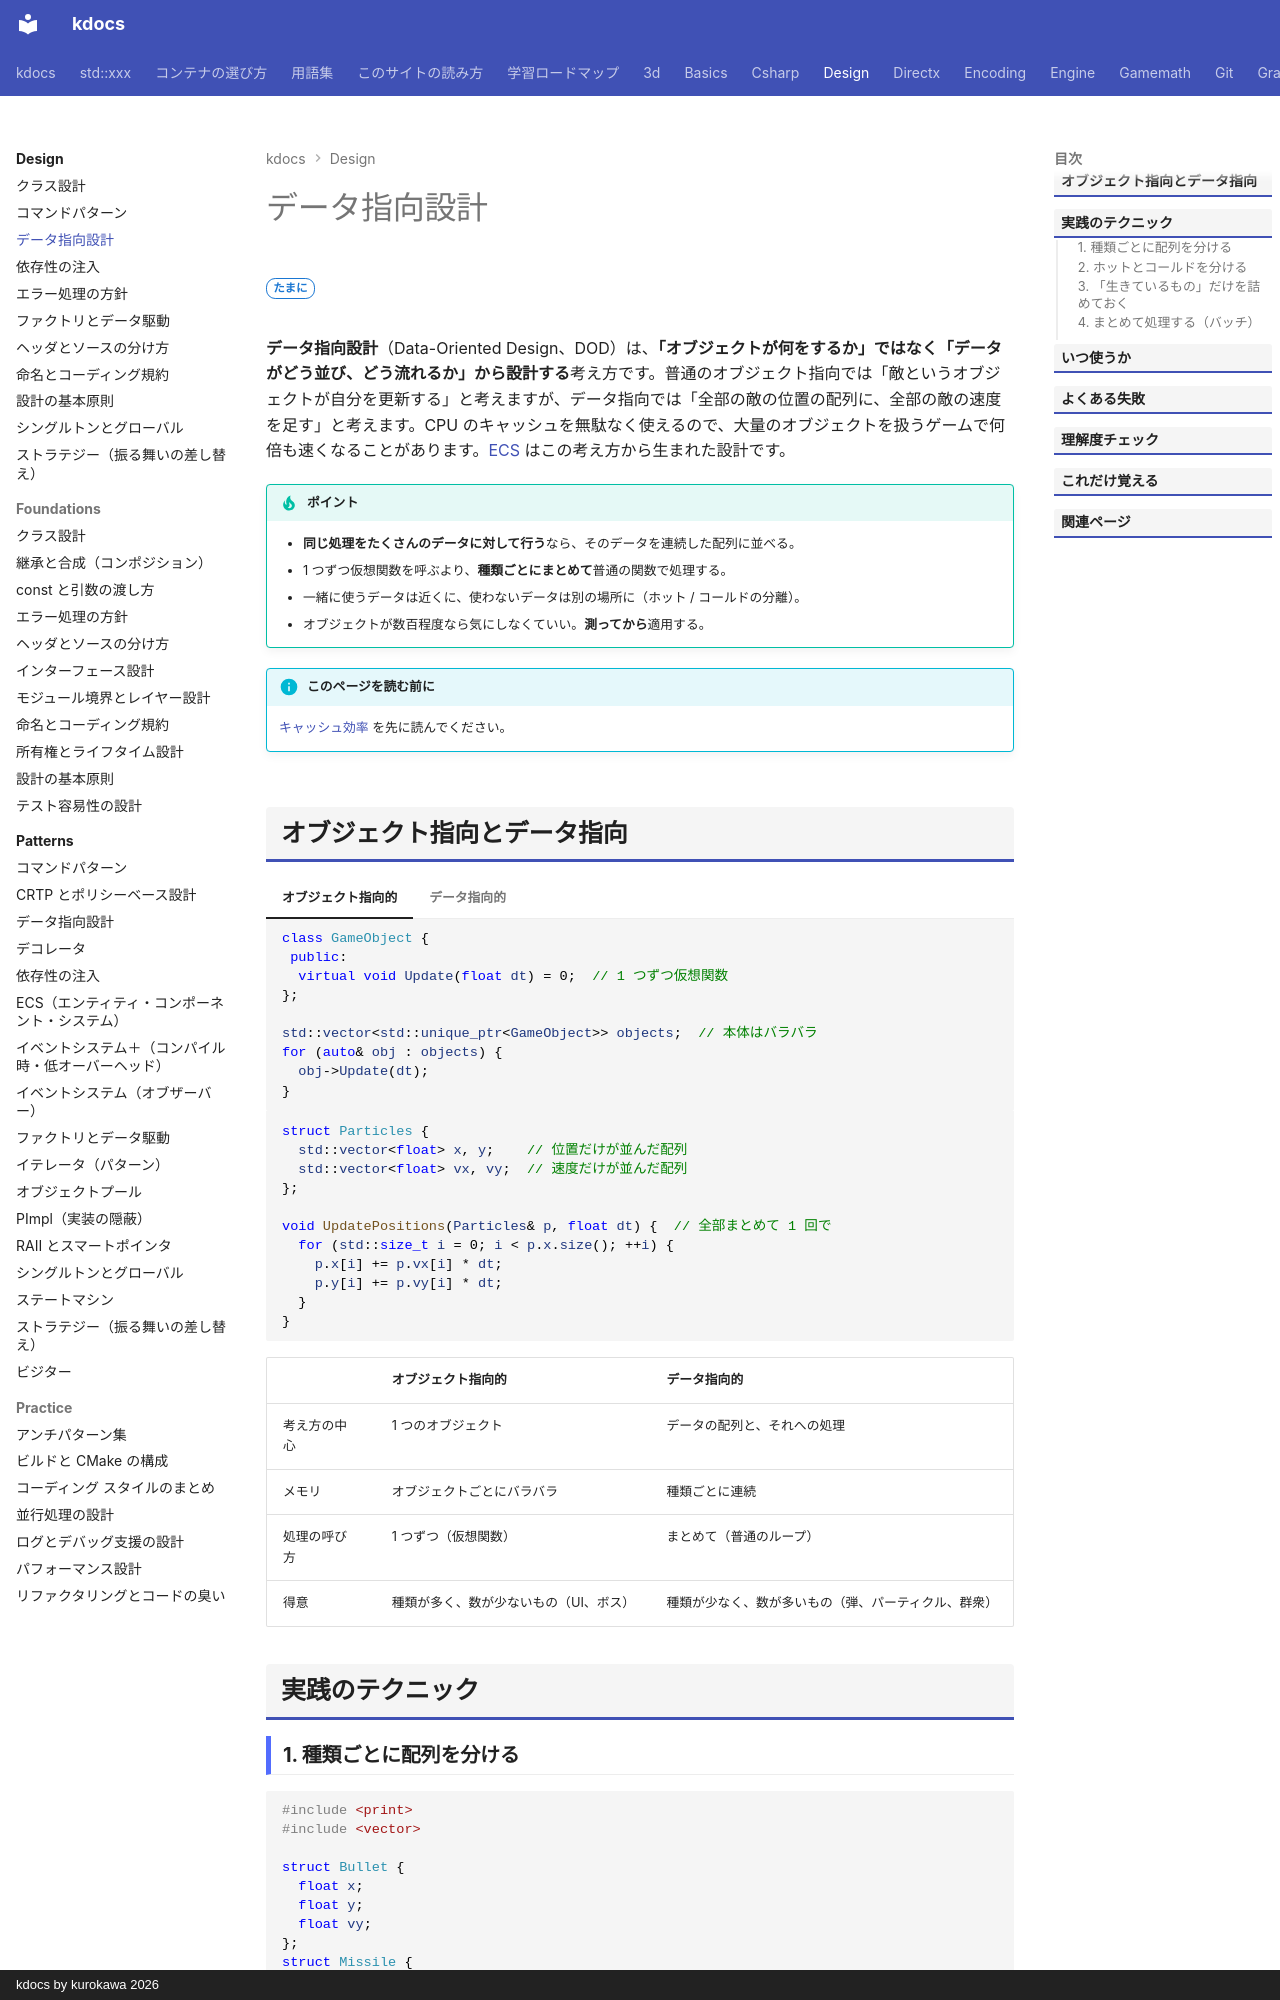

repository: qwzxdf/kdocs · page: design/data-oriented/index.html · generator: mkdocs · copyright: kdocs by kurokawa 2026

---
title: データ指向設計
tags:
  - 設計
  - パフォーマンス
---

# データ指向設計

<div class="page-badges" markdown>
<span class="rank rank-sometimes">たまに</span>
</div>

**データ指向設計**（Data-Oriented Design、DOD）は、<strong>「オブジェクトが何をするか」ではなく「データがどう並び、どう流れるか」から設計する</strong>考え方です。普通のオブジェクト指向では「敵というオブジェクトが自分を更新する」と考えますが、データ指向では「全部の敵の位置の配列に、全部の敵の速度を足す」と考えます。CPU のキャッシュを無駄なく使えるので、大量のオブジェクトを扱うゲームで何倍も速くなることがあります。[ECS](../engine/ecs.md) はこの考え方から生まれた設計です。

!!! tip "ポイント"
    - **同じ処理をたくさんのデータに対して行う**なら、そのデータを連続した配列に並べる。
    - 1 つずつ仮想関数を呼ぶより、**種類ごとにまとめて**普通の関数で処理する。
    - 一緒に使うデータは近くに、使わないデータは別の場所に（ホット / コールドの分離）。
    - オブジェクトが数百程度なら気にしなくていい。**測ってから**適用する。

!!! info "このページを読む前に"
    [キャッシュ効率](../basics/cache.md) を先に読んでください。

## オブジェクト指向とデータ指向

=== "オブジェクト指向的"

    ```cpp
    class GameObject {
     public:
      virtual void Update(float dt) = 0;  // 1 つずつ仮想関数
    };

    std::vector<std::unique_ptr<GameObject>> objects;  // 本体はバラバラ
    for (auto& obj : objects) {
      obj->Update(dt);
    }
    ```

=== "データ指向的"

    ```cpp
    struct Particles {
      std::vector<float> x, y;    // 位置だけが並んだ配列
      std::vector<float> vx, vy;  // 速度だけが並んだ配列
    };

    void UpdatePositions(Particles& p, float dt) {  // 全部まとめて 1 回で
      for (std::size_t i = 0; i < p.x.size(); ++i) {
        p.x[i] += p.vx[i] * dt;
        p.y[i] += p.vy[i] * dt;
      }
    }
    ```

| | オブジェクト指向的 | データ指向的 |
| --- | --- | --- |
| 考え方の中心 | 1 つのオブジェクト | データの配列と、それへの処理 |
| メモリ | オブジェクトごとにバラバラ | 種類ごとに連続 |
| 処理の呼び方 | 1 つずつ（仮想関数） | まとめて（普通のループ） |
| 得意 | 種類が多く、数が少ないもの（UI、ボス） | 種類が少なく、数が多いもの（弾、パーティクル、群衆） |
